pico-8 play session: mixed d-pad (fixed 12-tick cycle), after a click and taps of 🅾, ❎, 🅾+❎, 🅾 in the second before t = 0

[t = 1 s] mixed d-pad (1.2s cycle ×~1): → ← ↑ ↓ + 🅾/❎ taps, ~1s
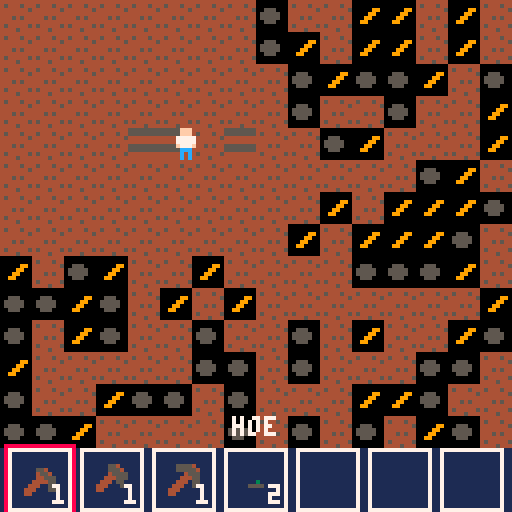
[t = 2 s] mixed d-pad (1.2s cycle ×~1): → ← ↑ ↓ + 🅾/❎ taps, ~2s
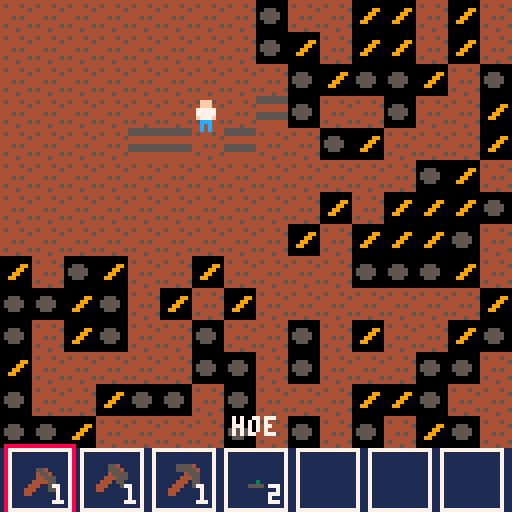
[t = 8 s] mixed d-pad (1.2s cycle ×~6): → ← ↑ ↓ + 🅾/❎ taps, ~8s
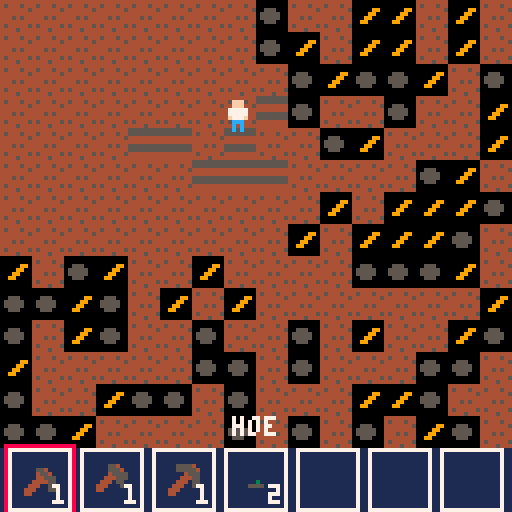

pico-8 cartridge
version 43
__lua__
-- core loop
gt=0 -- game time (s)

function _init()
	init_player()
	init_map()
end

function _update()
	move_player()
	grow_crop()
	x_button()
	o_button()
	gt+=1/30
end

function _draw()
	cls()
	local tcx=pl.x-60
	local tcy=pl.y-60
	local camx=mid(0,tcx,256)
	local camy=mid(0,tcy,256)
	camera(camx,camy)
	draw_map()
	draw_player()
	
	camera()
	draw_inventory()
end


-->8
-- player
pl={} -- player
inv={} -- inventory
invs=1 -- inv slot

function init_player()
	pl={
		x=32,
		y=32,
		gx=5,
		gy=5,
		dx=1,
		dy=0,
		mv=false,
		spd=1
	}
	
	inv={
		{id=29,qty=1},
		{id=30,qty=1},
		{id=31,qty=1},
		{id=13,qty=2},
		{id=-1,qty=0},
		{id=-1,qty=0},
		{id=-1,qty=0}
	}
end

function draw_player()
	spr(1,pl.x,pl.y)
end

function draw_inventory()
	rectfill(0,112,127,127,1)
	for i=1,7 do
		local x=2+(i-1)*18
		rect(x,112,x+15,127,7)
		local s=inv[i].id
		if s!=-1 then
			spr(item_db[s][4],x+4,116)
			local q=tostr(inv[i].qty)
			print(q,x+15-#q*4,121,7)
		end
		if i==invs then
			rect(x-1,111,x+16,128,8)
		end
	end
	if inv[invs].id!=-1 then
		local n=item_db[inv[invs].id][1]
		local y=64-(#n*2)
		print(n,y,104,7)
	end
end

function move_player()
	if pl.mv==false then
		local vx=0
		local vy=0
		
		if btn(🅾️) then return end
		
		if btn(⬅️) then vx=-1 pl.dx=-1 pl.dy=0
		elseif btn(➡️) then vx=1 pl.dx=1 pl.dy=0
		elseif btn(⬆️) then vy=-1 pl.dy=-1 pl.dx=0
		elseif btn(⬇️) then vy=1 pl.dy=1 pl.dx=0
		end
		
		if vx!=0 or vy!=0 then
			local tx=pl.gx+vx
			local ty=pl.gy+vy
			
			if tx>=1 and tx<=48 and ty>=1 and ty<=48 then
				if mm[ty][tx] != 25 and mm[ty][tx] != 26 then
					pl.gx=tx
					pl.gy=ty
					pl.mv=true
				end
			end
		end
	end
	if pl.mv==true then
		local tpx=(pl.gx-1)*8
		local tpy=(pl.gy-1)*8
		
		if pl.x < tpx then pl.x+=pl.spd end
		if pl.x > tpx then pl.x-=pl.spd end
		
		if pl.y < tpy then pl.y+=pl.spd end
		if pl.y > tpy then pl.y-=pl.spd end
		
		if pl.x == tpx and pl.y == tpy then
			pl.mv=false
		end
	end
end

function add_item(i,n)
	for s=1,7 do
		if inv[s].id==-1 then
			inv[s].id=i
			inv[s].qty=n
			return true
		elseif inv[s].id==i then
			inv[s].qty+=n
			return true
		end
	end
	return false
end

function remove_item()
	if inv[invs].qty>1 then
		inv[invs].qty-=1
	else
		inv[invs].id=-1
		inv[invs].qty=0
	end
end

function x_button()
	local tx=0
	local ty=0
	
	if btnp(❎) then
		if pl.dx==-1 then tx=pl.gx-1 ty=pl.gy
		elseif pl.dx==1 then tx=pl.gx+1 ty=pl.gy
		elseif pl.dy==-1 then tx=pl.gx ty=pl.gy-1
		elseif pl.dy==1 then tx=pl.gx ty=pl.gy+1
		end
		
		if (tx>=1 and tx<=48) and (ty>=1 and ty<=48) then
			if (mm[ty][tx]==25 and inv[invs].id==30) then
				if(add_item(mm[ty][tx],1)) mm[ty][tx]=27
			elseif (mm[ty][tx]==26 and inv[invs].id==31) then
				if(add_item(mm[ty][tx],1)) mm[ty][tx]=27
			elseif inv[invs].id==29 and mm[ty][tx]==27 then
				mm[ty][tx]=28
				return
			elseif mm[ty][tx]==28 and (inv[invs].id>=12 and inv[invs].id<=24) then
				plant(ty,tx,inv[invs].id)
				remove_item()
				return
			elseif mm[ty][tx]>=13 and mm[ty][tx]<=24 then
				if harvest(tx,ty) then
					if add_item(mm[ty][tx]-12,3) then
						mm[ty][tx]=27
					end
					return
				end
			end
		end
	end
end

function o_button()
	if btn(🅾️) then
		if btnp(⬅️) then
		 invs-=1
		 if invs<1 then invs=7 end
		end
		
		if btnp(➡️) then
			invs+=1
			if invs>7 then invs=1 end
		end
		
		if btnp(⬇️) then
			remove_item()
		end
	end
end
-->8
-- world
mm={} -- map matrix
cm={} -- crop map


function spawn_debris()
	for r=1,48 do	
		for c=1,48 do		
			if r>=9 or c>=9 then
				local rl=rnd()
			 if rl<0.3 then
					mm[r][c]=25
				elseif rl<0.45 then
					mm[r][c]=26
				end
			end
		end
	end
end

function init_map()
	for r=1,48 do
		mm[r]={}
		for c=1,48 do
			mm[r][c]=27
		end
	end
	spawn_debris()
end

function draw_map()
	for r=1,48 do
		for c=1,48 do
			local sid=item_db[mm[r][c]][4]
			for cr in all(cm) do
				if cr.x==r and cr.y==c then
					sid+=cr.stg
				end
			end
			local sx=(c-1)*8
			local sy=(r-1)*8
			spr(sid,sx,sy)
		end
	end
end

function plant(x,y,i)
	add(cm,{
		plt=gt,
		grt=item_db[i][3],
		x=x,
		y=y,
		stg=0
	})
	mm[x][y]=i
end

function grow_crop()
	for c in all(cm) do
		if gt-c.plt>=c.grt and c.stg<2 then
			c.stg=2
		elseif (gt-c.plt)*2>=c.grt and c.stg<1then
			c.stg=1
		end
	end
end

function harvest(x,y)
	for c in all(cm) do
		if c.x==y and c.y==x then
			if c.stg==2 then
				del(cm,c)
				return true
			end
		end
	end
	return false
end


-->8
-- ui

-->8
-- items

-- schema
local name=1
local type=2
local grow=3
local spr=4

-- type constants
local t_fru=1
local t_veg=2
local t_flo=3
local t_seed=4
local t_dbr=5
local t_wld=6
local t_tl=7

item_db = {
  -- [id] = { name, type, grow_time(sec), base_sprite }
  [1]={"carrot",t_veg,0,67},
  [2]={"onion",t_veg,0,71},
  [3]={"cucumber",t_veg,0,75},
  [4]={"potato",t_veg,0,79},
  [5]={"strawberry",t_fru,0,83},
  [6]={"blackberry",t_fru,0,87},
  [7]={"huckleberry",t_fru,0,91},
  [8]={"blueberry",t_fru,0,95},
  [9]={"tulip",t_flo,0,99},
  [10]={"daisy",t_flo,0,103},
  [11]={"rose",t_flo,0,107},
  [12]={"crocus",t_flo,0,111},
  [13]={"ca_seed",t_seed,92,64}, -- carrot (avg)
  [14]={"on_seed",t_seed,120,68}, -- onion (slow, root)
  [15]={"cu_seed",t_seed,150,72}, -- cucumber (very slow, vine)
  [16]={"po_seed",t_seed,120,76}, -- potato (slow, root)
  [17]={"st_seed",t_seed,92,80}, -- strawberry (avg)
  [18]={"bb_seed",t_seed,120,84}, -- blackberry (slow, bush)
  [19]={"hb_seed",t_seed,120,88}, -- huckleberry (slow, bush)
  [20]={"bl_seed",t_seed,120,92}, -- blueberry (slow, bush)
  [21]={"tu_seed",t_seed,92,96}, -- tulip (avg)
  [22]={"da_seed",t_seed,60,100}, -- daisy (fast weed)
  [23]={"ro_seed",t_seed,150,104}, -- rose (very slow perennial)
  [24]={"cr_seed",t_seed,60,108}, -- crocus (fast early bloom)
  [25]={"stick",t_dbr,0,13},
  [26]={"rock",t_dbr,0,14},
  [27]={"dirt",t_wld,0,15},
  [28]={"h_dirt",t_wld,0,31},
  [29]={"hoe",t_tl,0,2},
  [30]={"axe",t_tl,0,3},
  [31]={"pickaxe",t_tl,0,4}
}
__gfx__
0000000000fff0000000000000055400005555400000000000000000000000000000000000000000000000000000000000000000000000000000000044444444
0000000000fff0000005540000055540005555540000000000000000000000000000000000000000000000000000000000000000000000000000000045444544
00700700077777000004554000045555000045550000000000000000000000000000000000000000000000000000000000000000000009900055500044444445
00077000077777000004455500444555000444550000000000000000000000000000000000000000000000000000000000066000000099000555550044444444
000770000f777f000044445504440550004440550000000000000000000000000000000000000000000000000000000000066000000990000555550044454544
0070070000ccc0000444005544400050044400550000000000000000000000000000000000000000000000000000000000000000009900000055500044444444
0000000000c0c0004440005544000000444000000000000000000000000000000000000000000000000000000000000000000000000000000000000045444445
0000000000c0c0004400000000000000440000000000000000000000000000000000000000000000000000000000000000000000000000000000000044445444
00000000000000000000000000000000000000000000000000000000000000000000000000000000000000000000000000000000000000000000000055555555
00000000000000000000000000000000000000000000000000000000000000000000000000000000000000000000000000000000000000000000000055555555
00000000000000000000000000000000000000000000000000000000000000000000000000000000000000000000000000000000000000000000000044444444
00000000000000000000000000000000000000000000000000000000000000000000000000000000000000000000000000000000000000000000000044444444
00000000000000000000000000000000000000000000000000000000000000000000000000000000000000000000000000000000000000000000000055555555
00000000000000000000000000000000000000000000000000000000000000000000000000000000000000000000000000000000000000000000000055555555
00000000000000000000000000000000000000000000000000000000000000000000000000000000000000000000000000000000000000000000000044444444
00000000000000000000000000000000000000000000000000000000000000000000000000000000000000000000000000000000000000000000000044444444
00000000000000000000000000000000000000000000000000000000000000000000000000000000000000000000000000000000000000000000000000000000
00000000000000000000000000000000000000000000000000000000000000000000000000000000000000000000000000000000000000000000000000000000
00000000000000000000000000000000000000000000000000000000000000000000000000000000000000000000000000000000000000000000000000000000
00000000000000000000000000000000000000000000000000000000000000000000000000000000000000000000000000000000000000000000000000000000
00000000000000000000000000000000000000000000000000000000000000000000000000000000000000000000000000000000000000000000000000000000
00000000000000000000000000000000000000000000000000000000000000000000000000000000000000000000000000000000000000000000000000000000
00000000000000000000000000000000000000000000000000000000000000000000000000000000000000000000000000000000000000000000000000000000
00000000000000000000000000000000000000000000000000000000000000000000000000000000000000000000000000000000000000000000000000000000
00000000000000000000000000000000000000000000000000000000000000000000000000000000000000000000000000000000000000000000000000000000
00000000000000000000000000000000000000000000000000000000000000000000000000000000000000000000000000000000000000000000000000000000
00000000000000000000000000000000000000000000000000000000000000000000000000000000000000000000000000000000000000000000000000000000
00000000000000000000000000000000000000000000000000000000000000000000000000000000000000000000000000000000000000000000000000000000
00000000000000000000000000000000000000000000000000000000000000000000000000000000000000000000000000000000000000000000000000000000
00000000000000000000000000000000000000000000000000000000000000000000000000000000000000000000000000000000000000000000000000000000
00000000000000000000000000000000000000000000000000000000000000000000000000000000000000000000000000000000000000000000000000000000
00000000000000000000000000000000000000000000000000000000000000000000000000000000000000000000000000000000000000000000000000000000
00000000000000000000000000000000000000000000000000000000000000000000000000000000003330000000000000000000000000000000000000000000
0000000000000000000030000000030000000000000000000303030000003000000000000000000000b0333000000b3000000000000000000000333000555500
0000000000330000000330000000330000000000000030000030030000033000000000000003300000b030b000003b3000000000000330000003300000545500
00000000000330000003000000093000000000000030300000033000000300000000000000003300000030b0000b330000000000003033000030330005545500
000030000003000000099000009990000003000000030000000700002223330000003000000030000000300000b3300000003000000030000000300055555500
005555000055550000555500099900000055550000555500005555002222000000555500005555000055550003b3000000555500005555000055550054455000
00000000000000000000000009900000000000000000000000000000222200000000000000000000000000000330000000000000000000000000000055550000
00000000000000000000000000000000000000000000000000000000022200000000000000000000000000000000000000000000000000000000000055550000
00000000000000000000000000000000000000000000000000000000000000000000000000000000001000000000000000000000000000000003100000000000
00000000000000000033383000000000000000000000000000333230000202000000000000000000001010000011001100000000000000000031300000001000
00000000000300000383330000000000000000000003000003233300002000200000000000003000003011000010001000000000000300000133100000100100
00000000000383000033830000833000000000000003230000332300020202000000000000303000003030000000100000000000000330000040400001001000
00030000000330000003300008883000000300000003300000033000002020000003000000030000000300000010110000030000000400000004000000000010
00555500005555000055550005858000005555000055550000555500000202000055550000555500005555000110000000555500005555000055550001010000
00000000000000000000000008880000000000000000000000000000002000000000000000000000000000000000110000000000000000000000000001001010
00000000000000000000000000000000000000000000000000000000000000000000000000000000000000000000100000000000000000000000000000000000
00000000000000000000000000000e00000000000000000000077700000000000000000000000000000000000000800000000000000000000002020000002200
0000000000000000000e00000000eee0000000000000000000079700000077700000000000000000008880000000088000000000000000000002720000000200
00000000000300000003e0000000ee00000000000000000000077700000079700000000000000000000800000000888000000000000000000000200000002770
00000000000330000003300000030000000000000000300000003000000077700000000000033000000330000000380800000000000330000003300000003222
00030000000300000003000000300000000030000000300000003000000300000003000000030000000300000003000000003000000030000000300000030002
00555500005555000055550003000000005555000055550000555500003000000055550000555500005555000030000000555500005555000055550000300000
00000000000000000000000033000000000000000000000000000000030300000000000000000000000000000300000000000000000000000000000003000000
00000000000000000000000000000000000000000000000000000000300000000000000000000000000000000000000000000000000000000000000030000000
00000000000000000000000000000000000000000000000000000000000000000000000000000000000000000000000000000000000000000000000000000000
00000000000000000000000000000000000000000000000000000000000000000000000000000000000000000000000000000000000000000000000000000000
00000000000000000000000000000000000000000000000000000000000000000000000000000000000000000000000000000000000000000000000000000000
00000000000000000000000000000000000000000000000000000000000000000000000000000000000000000000000000000000000000000000000000000000
00000000000000000000000000000000000000000000000000000000000000000000000000000000000000000000000000000000000000000000000000000000
00555500005555000055550000000000005555000055550000555500000000000055550000555500005555000000000000000000000000000000000000000000
__gff__
0000000000000000000000000002020000000000000000000000000000000000000000000000000000000000000000000000000000000000000000000000000000000000000000000000000000000000000000000000000000000000000000000000000000000000000000000000000000000000000000000000000000000000
0000000000000000000000000000000000000000000000000000000000000000000000000000000000000000000000000000000000000000000000000000000000000000000000000000000000000000000000000000000000000000000000000000000000000000000000000000000000000000000000000000000000000000
